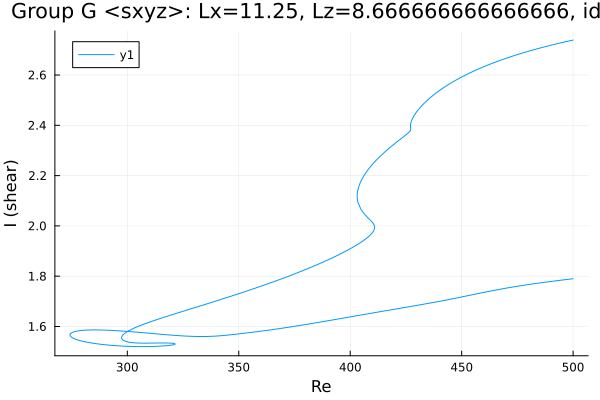

Values plotted in this chart, from the file beside it:
Re, shear
500.0, 1.79
499.2, 1.789
497.8, 1.788
496.4, 1.786
495, 1.785
493.6, 1.783
493, 1.782
491.6, 1.781
490.2, 1.779
488.8, 1.778
487.4, 1.776
486, 1.774
484.5, 1.773
483.1, 1.771
481.7, 1.769
480.3, 1.767
478.9, 1.765
477.5, 1.763
476.1, 1.762
474.6, 1.759
473.2, 1.757
471.8, 1.755
470.4, 1.753
469, 1.751
467.6, 1.749
466.2, 1.746
464.7, 1.744
463.3, 1.742
461.9, 1.739
460.5, 1.737
459.1, 1.734
457.7, 1.732
456.3, 1.729
454.8, 1.726
453.4, 1.724
452, 1.721
450.6, 1.719
449.2, 1.716
447.8, 1.713
446.4, 1.711
444.9, 1.708
443.5, 1.706
442.1, 1.703
440.7, 1.701
439.3, 1.699
437.9, 1.696
436.5, 1.694
435.1, 1.692
433.6, 1.69
433.2, 1.689
431.7, 1.687
430.3, 1.685
428.9, 1.682
427.5, 1.68
426.1, 1.678
424.7, 1.676
423.3, 1.674
421.8, 1.672
420.4, 1.67
419, 1.667
... 650 more rows
